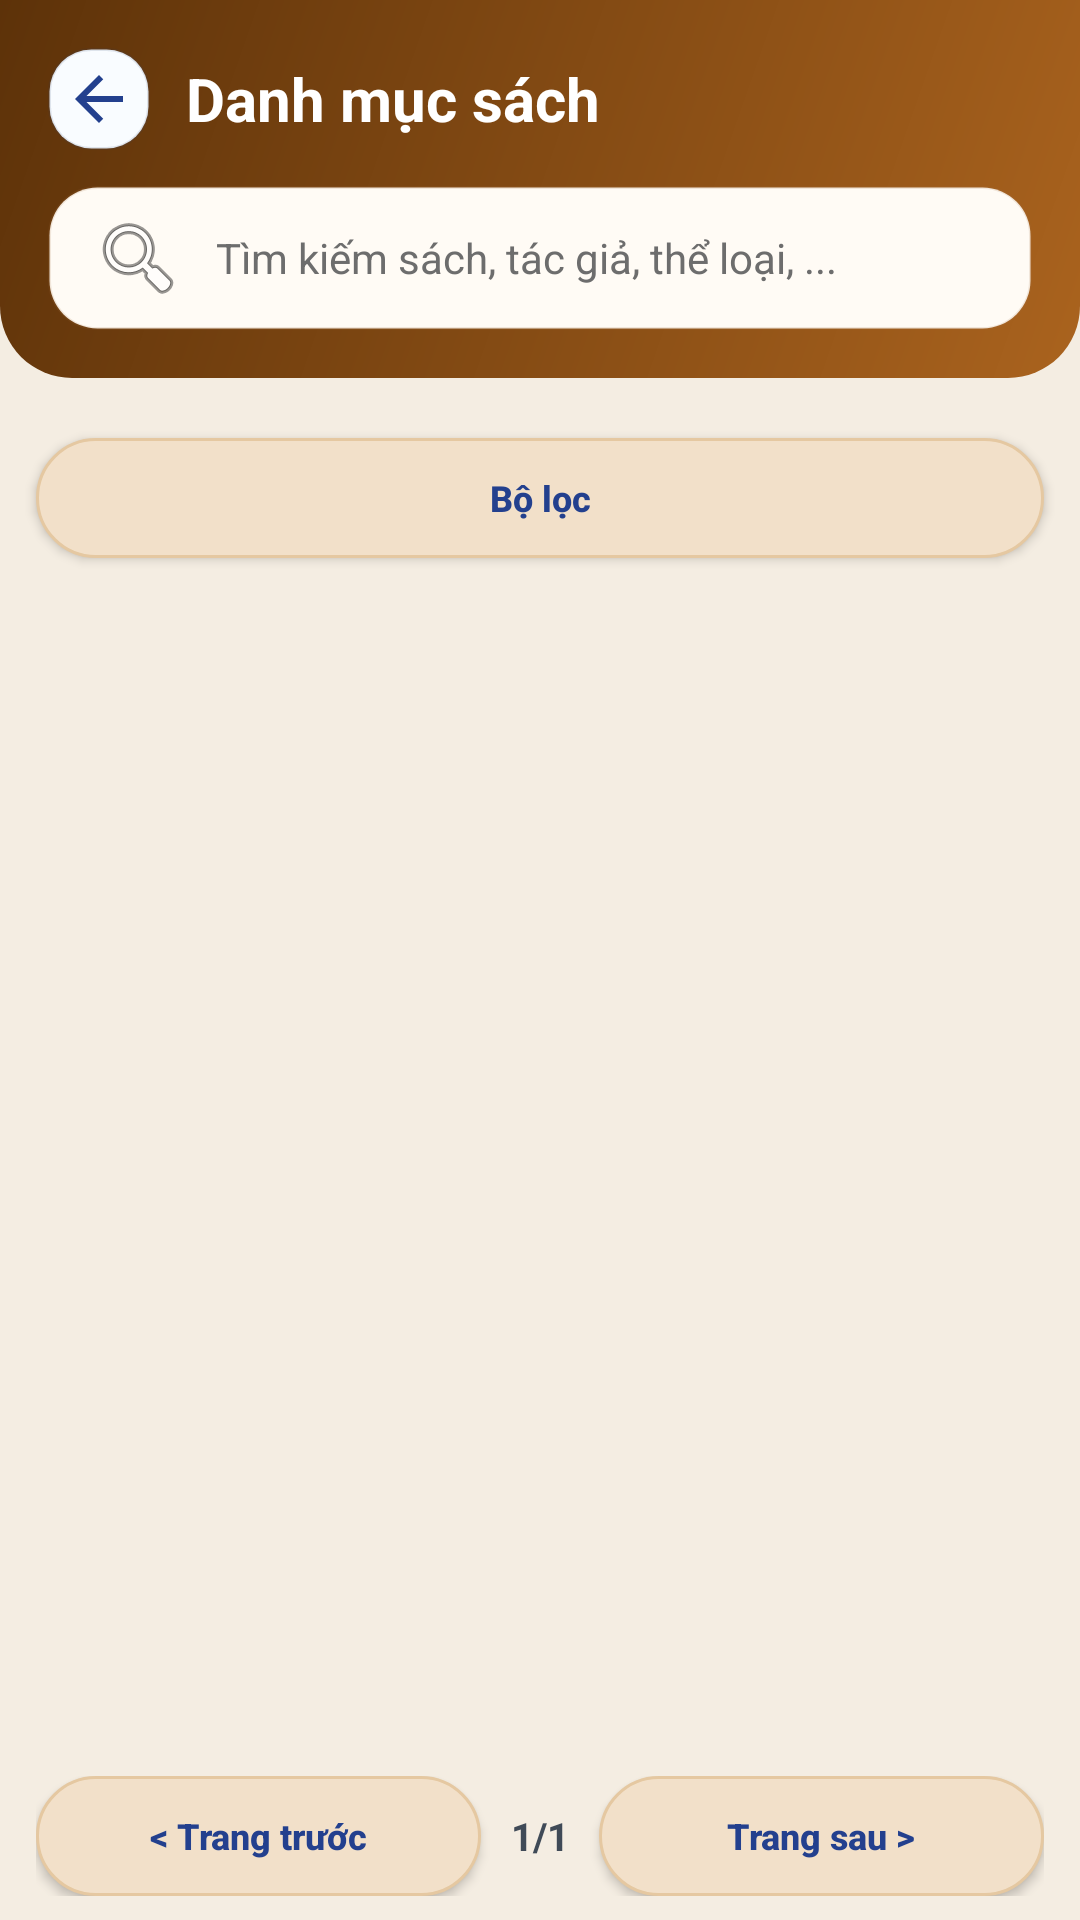

Produce the Android XML layout that renders to this screen, including the resource entries it uses.
<!-- AndroidManifest.xml: application theme Theme.BookApp -->
<!-- res/layout/activity_book_catalog.xml -->
<?xml version="1.0" encoding="utf-8"?>
<LinearLayout xmlns:android="http://schemas.android.com/apk/res/android"
    android:layout_width="match_parent"
    android:layout_height="match_parent"
    android:background="@color/home_background"
    android:orientation="vertical">

    
    <LinearLayout
        android:layout_width="match_parent"
        android:layout_height="wrap_content"
        android:background="@drawable/home_header_bg"
        android:orientation="vertical"
        android:padding="16dp">

        <LinearLayout
            android:layout_width="match_parent"
            android:layout_height="wrap_content"
            android:gravity="center_vertical"
            android:orientation="horizontal">

            <ImageView
                android:id="@+id/btnCatalogBack"
                android:layout_width="34dp"
                android:layout_height="34dp"
                android:background="@drawable/back_round_bg"
                android:contentDescription="Quay lại"
                android:padding="5dp"
                android:scaleType="centerInside"
                android:src="@drawable/ic_back_arrow" />

            <TextView
                android:layout_width="0dp"
                android:layout_height="wrap_content"
                android:layout_marginStart="12dp"
                android:layout_weight="1"
                android:text="Danh mục sách"
                android:textColor="@android:color/white"
                android:textSize="20sp"
                android:textStyle="bold" />
        </LinearLayout>

        <EditText
            android:id="@+id/edtCatalogSearch"
            android:layout_width="match_parent"
            android:layout_height="48dp"
            android:layout_marginTop="12dp"
            android:background="@drawable/home_card_bg"
            android:drawableStart="@android:drawable/ic_menu_search"
            android:drawablePadding="10dp"
            android:hint="Tìm kiếm sách, tác giả, thể loại, ..."
            android:inputType="text"
            android:imeOptions="actionSearch"
            android:paddingHorizontal="14dp"
            android:textColor="@color/text_input"
            android:textColorHint="#6D6D6D"
            android:textSize="14sp" />
    </LinearLayout>

    
    <HorizontalScrollView
        android:layout_width="match_parent"
        android:layout_height="wrap_content"
        android:layout_marginVertical="10dp"
        android:scrollbars="none">

        <LinearLayout
            android:id="@+id/llCategoryTabs"
            android:layout_width="wrap_content"
            android:layout_height="wrap_content"
            android:orientation="horizontal"
            android:paddingHorizontal="12dp" />
    </HorizontalScrollView>

    
    

    
    <Button
        android:id="@+id/btnToggleFilter"
        android:layout_width="match_parent"
        android:layout_height="40dp"
        android:layout_marginHorizontal="12dp"
        android:layout_marginBottom="8dp"
        android:background="@drawable/home_chip_bg"
        android:text="Bộ lọc"
        android:textAllCaps="false"
        android:textColor="@color/text_accent"
        android:textSize="12sp"
        android:textStyle="bold" />

    
    <TextView
        android:id="@+id/tvCatalogStatus"
        android:layout_width="match_parent"
        android:layout_height="wrap_content"
        android:layout_marginHorizontal="16dp"
        android:layout_marginBottom="4dp"
        android:textColor="@color/text_muted"
        android:textSize="12sp"
        android:visibility="gone" />

    
    <androidx.recyclerview.widget.RecyclerView
        android:id="@+id/recyclerCatalog"
        android:layout_width="match_parent"
        android:layout_height="0dp"
        android:layout_weight="1"
        android:paddingVertical="4dp"
        android:clipToPadding="false" />

    
    <LinearLayout
        android:layout_width="match_parent"
        android:layout_height="wrap_content"
        android:layout_marginBottom="8dp"
        android:layout_marginHorizontal="12dp"
        android:gravity="center_vertical"
        android:orientation="horizontal">

        <Button
            android:id="@+id/btnCatalogPrev"
            android:layout_width="0dp"
            android:layout_height="40dp"
            android:layout_weight="1"
            android:background="@drawable/home_chip_bg"
            android:text="&lt; Trang trước"
            android:textAllCaps="false"
            android:textColor="@color/text_accent"
            android:textSize="12sp"
            android:textStyle="bold" />

        <TextView
            android:id="@+id/tvCatalogPage"
            android:layout_width="wrap_content"
            android:layout_height="wrap_content"
            android:layout_marginHorizontal="10dp"
            android:text="1/1"
            android:textColor="@color/text_secondary"
            android:textSize="13sp"
            android:textStyle="bold" />

        <Button
            android:id="@+id/btnCatalogNext"
            android:layout_width="0dp"
            android:layout_height="40dp"
            android:layout_weight="1"
            android:background="@drawable/home_chip_bg"
            android:text="Trang sau &gt;"
            android:textAllCaps="false"
            android:textColor="@color/text_accent"
            android:textSize="12sp"
            android:textStyle="bold" />
    </LinearLayout>

</LinearLayout>
<!-- resources referenced by this layout -->
<resources>
  <color name="home_background">#FFF4EDE2</color>
  <color name="text_accent">#FF23408E</color>
  <color name="text_input">#FF212121</color>
  <color name="text_muted">#FF9099A4</color>
  <color name="text_secondary">#FF3F4A57</color>
  <!-- drawable back_round_bg (drawable) -->
  <?xml version="1.0" encoding="utf-8"?>
  <shape xmlns:android="http://schemas.android.com/apk/res/android"
      android:shape="rectangle">
      <solid android:color="#F9FCFF" />
      <corners android:radius="14dp" />
      <stroke
          android:width="1dp"
          android:color="#22314670" />
  </shape>
  <!-- drawable home_card_bg (drawable) -->
  <?xml version="1.0" encoding="utf-8"?>
  <shape xmlns:android="http://schemas.android.com/apk/res/android"
      android:shape="rectangle">
      <solid android:color="@color/dyn_bg_color_24" />
      <corners android:radius="16dp" />
      <stroke
          android:width="1dp"
          android:color="@color/dyn_bg_color_2" />
  </shape>
  <!-- drawable home_chip_bg (drawable) -->
  <?xml version="1.0" encoding="utf-8"?>
  <shape xmlns:android="http://schemas.android.com/apk/res/android"
      android:shape="rectangle">
      <solid android:color="@color/home_chip_bg" />
      <stroke
          android:width="1dp"
          android:color="@color/dyn_bg_color_7" />
      <corners android:radius="999dp" />
  </shape>
  <!-- drawable home_header_bg (drawable) -->
  <?xml version="1.0" encoding="utf-8"?>
  <shape xmlns:android="http://schemas.android.com/apk/res/android"
      android:shape="rectangle">
      <gradient
          android:angle="315"
          android:endColor="#AA631E"
          android:startColor="#5D3209" />
      <corners
          android:bottomLeftRadius="24dp"
          android:bottomRightRadius="24dp" />
  </shape>
  <!-- drawable ic_back_arrow (drawable) -->
  <?xml version="1.0" encoding="utf-8"?>
  <vector xmlns:android="http://schemas.android.com/apk/res/android"
      android:width="24dp"
      android:height="24dp"
      android:viewportWidth="24"
      android:viewportHeight="24">
      <path
          android:fillColor="#23408E"
          android:pathData="M20,11H7.83l5.59,-5.59L12,4l-8,8l8,8l1.41,-1.41L7.83,13H20v-2z" />
  </vector>
  <style name="Theme.BookApp" parent="Theme.AppCompat.DayNight.NoActionBar" />
  <color name="dyn_bg_color_24">#FFFFFBF5</color>
  <color name="dyn_bg_color_2">#26A06F3D</color>
  <color name="home_chip_bg">#FFF2E0C9</color>
  <color name="dyn_bg_color_7">#E5C8A1</color>
</resources>
